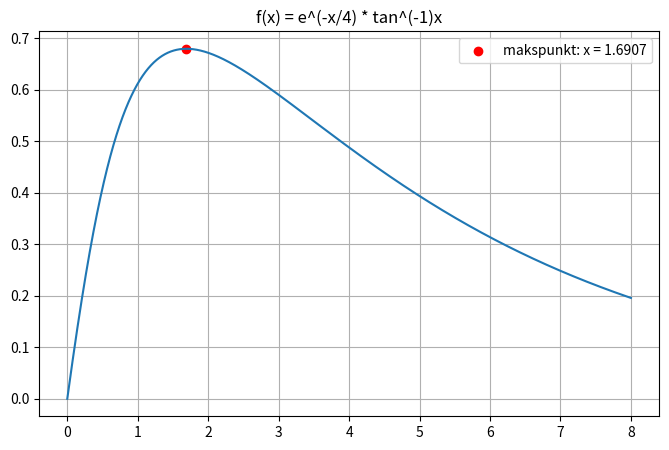

Here is the Python script that generated this plot:
import numpy as np
import matplotlib.pyplot as plt

# definere funksjon
def f(x):
    return np.exp(-x/4) * np.arctan(x)

# range for x-verdier, y-verdier = f(x) (funksjonen definert over)
x_values = np.linspace(0, 8, 200000)
y_values = f(x_values)

# finner makspunkt, i_max = der y-verdi er størst
# x_max = x-verdien der y (f(x)) er størst, y_max = y-verdien der y er størst
i_max = np.argmax(y_values)
x_max = x_values[i_max]
y_max = y_values[i_max]

# henter variabelverdi for x_max, begrenser til 4 desimaler (.4f)
print(f"makspunkt: x = {x_max:.4f}")

# plot, scatter for makspunkt
plt.figure(figsize=(8,5))
plt.plot(x_values, y_values)
plt.scatter(x_max, y_max, color="red", label=f"makspunkt: x = {x_max:.4f}")
plt.title("f(x) = e^(-x/4) * tan^(-1)x")
plt.grid(True)
plt.legend()
plt.show()
